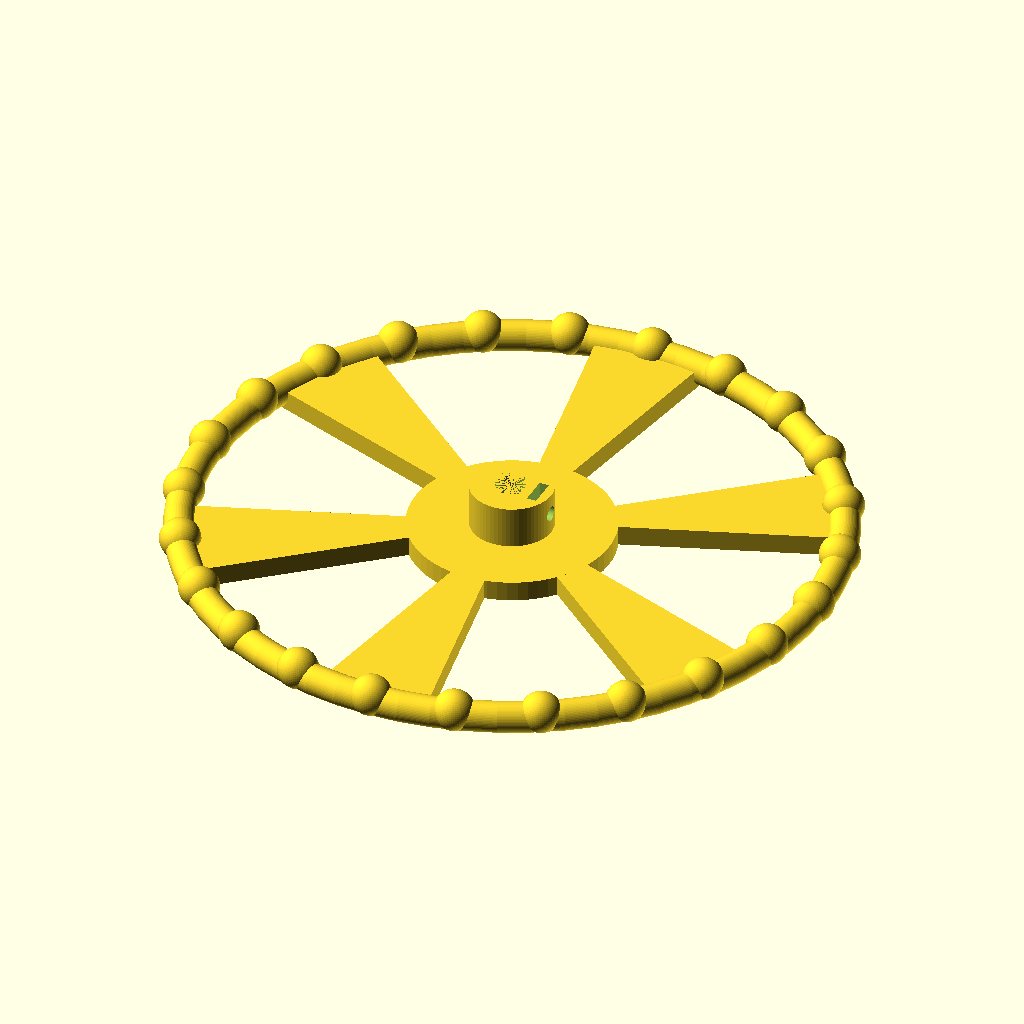
Cell 1 — every parameter at its default value.
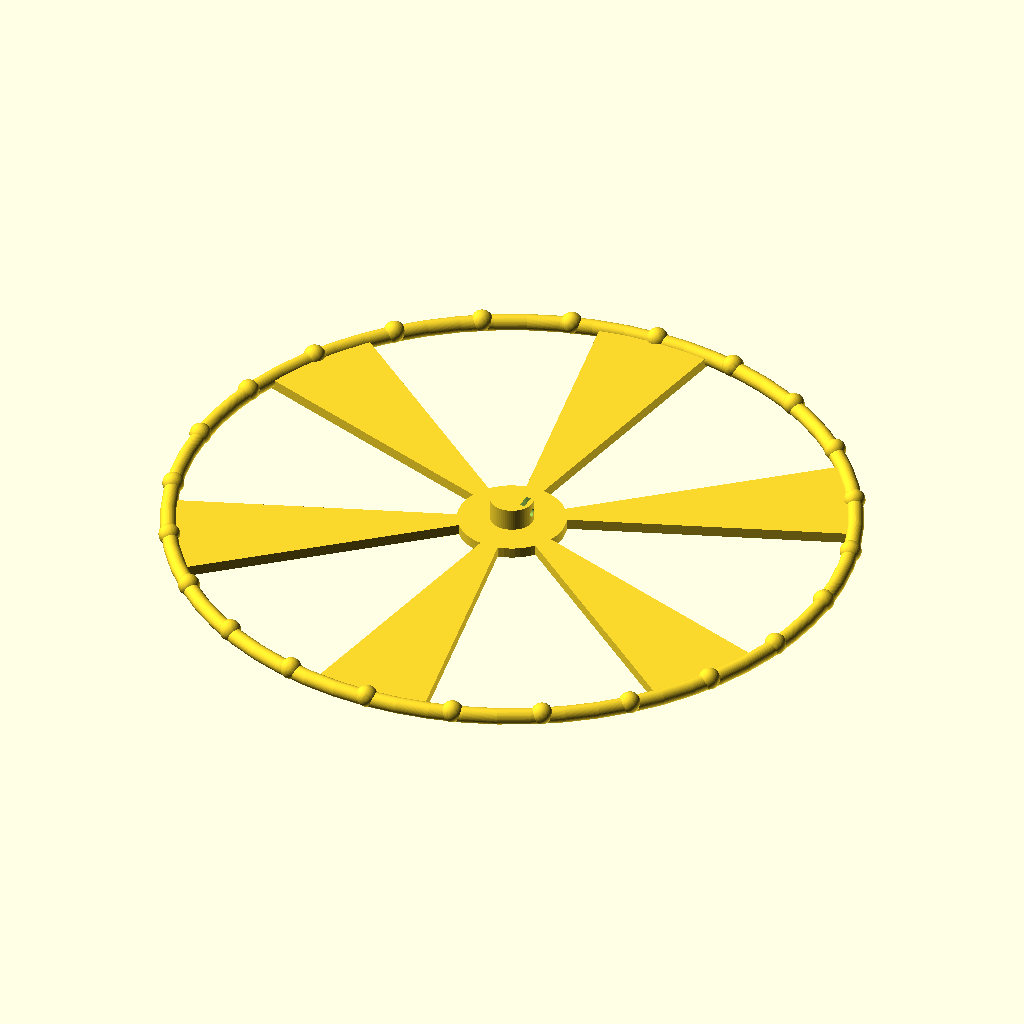
Cell 2: the same model with WHEEL_DIAMETER = 250.
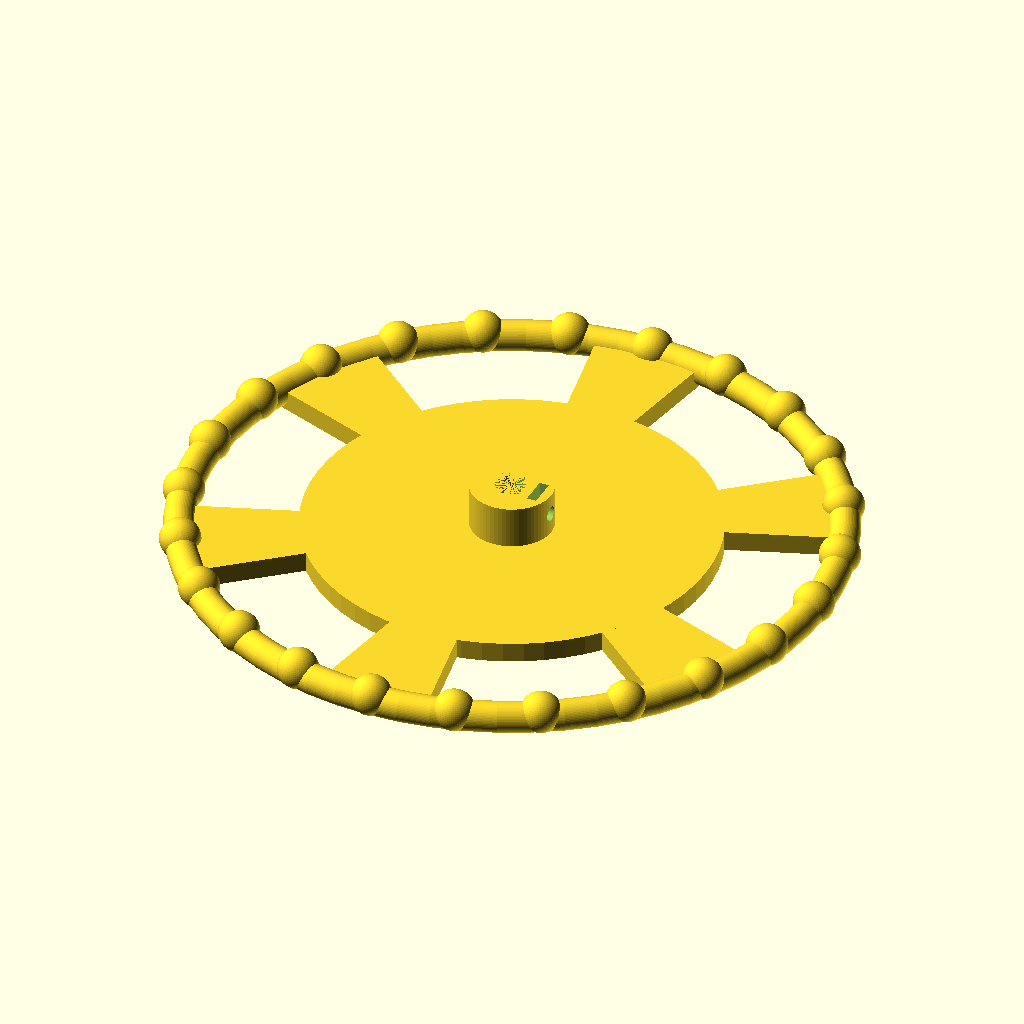
Cell 3 — HUB_DIAMETER set to 80, the other parameters unchanged.
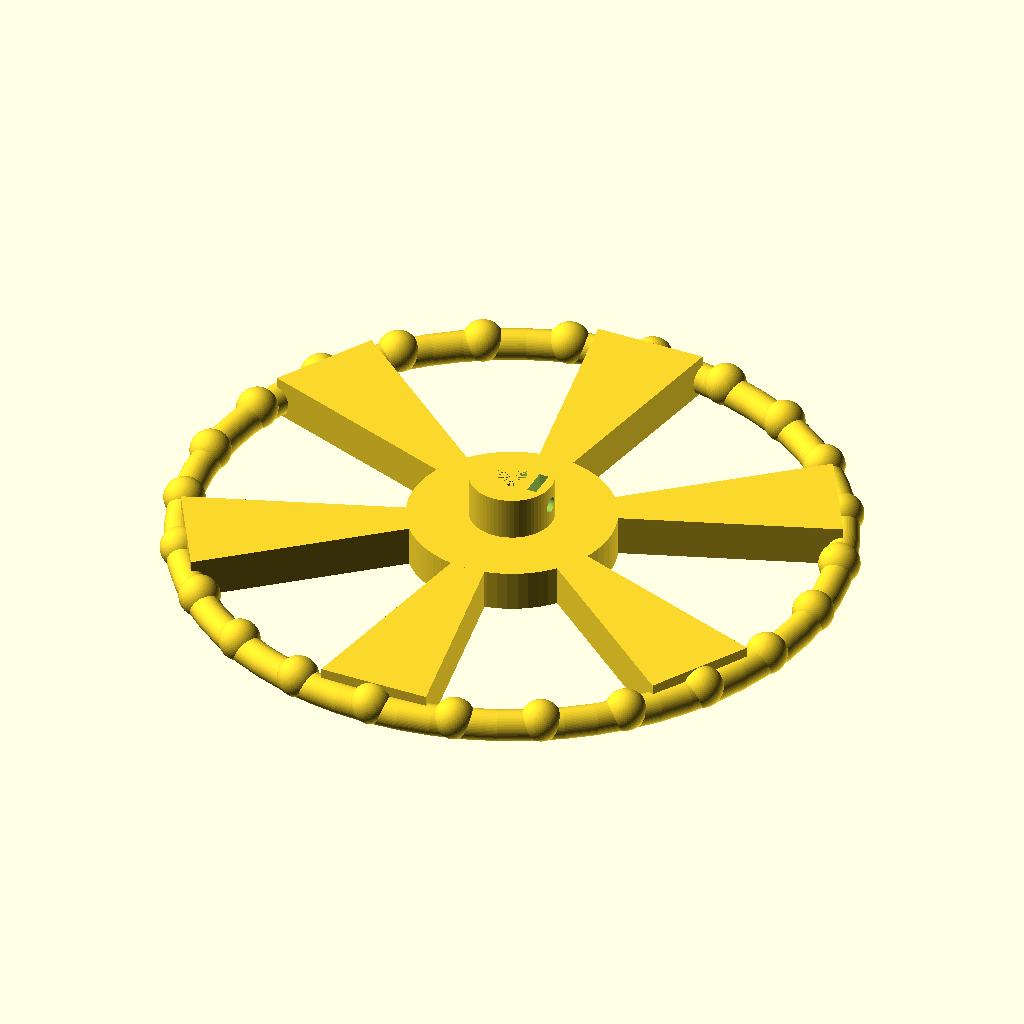
Cell 4: the same model with HUB_THICKNESS = 8.
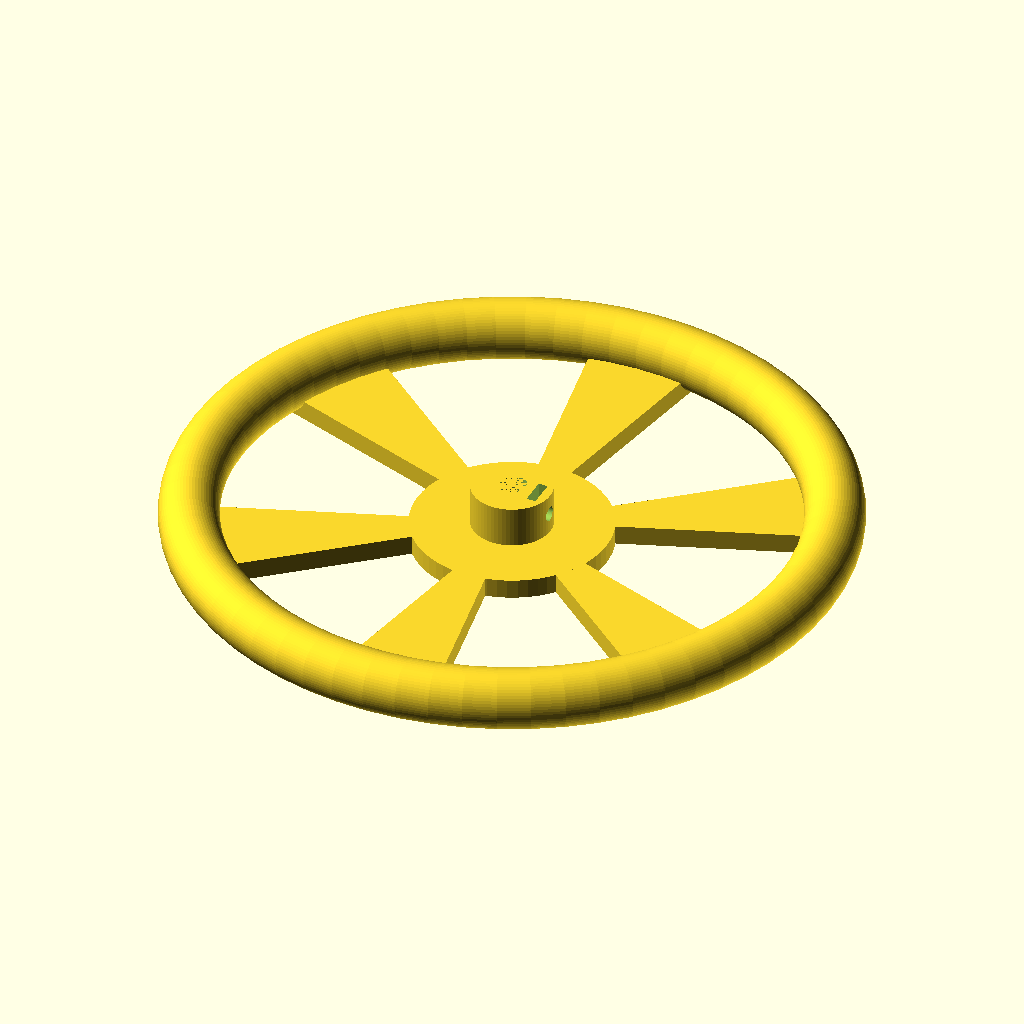
Cell 5 — HANDLE_THICKNESS set to 12, the other parameters unchanged.
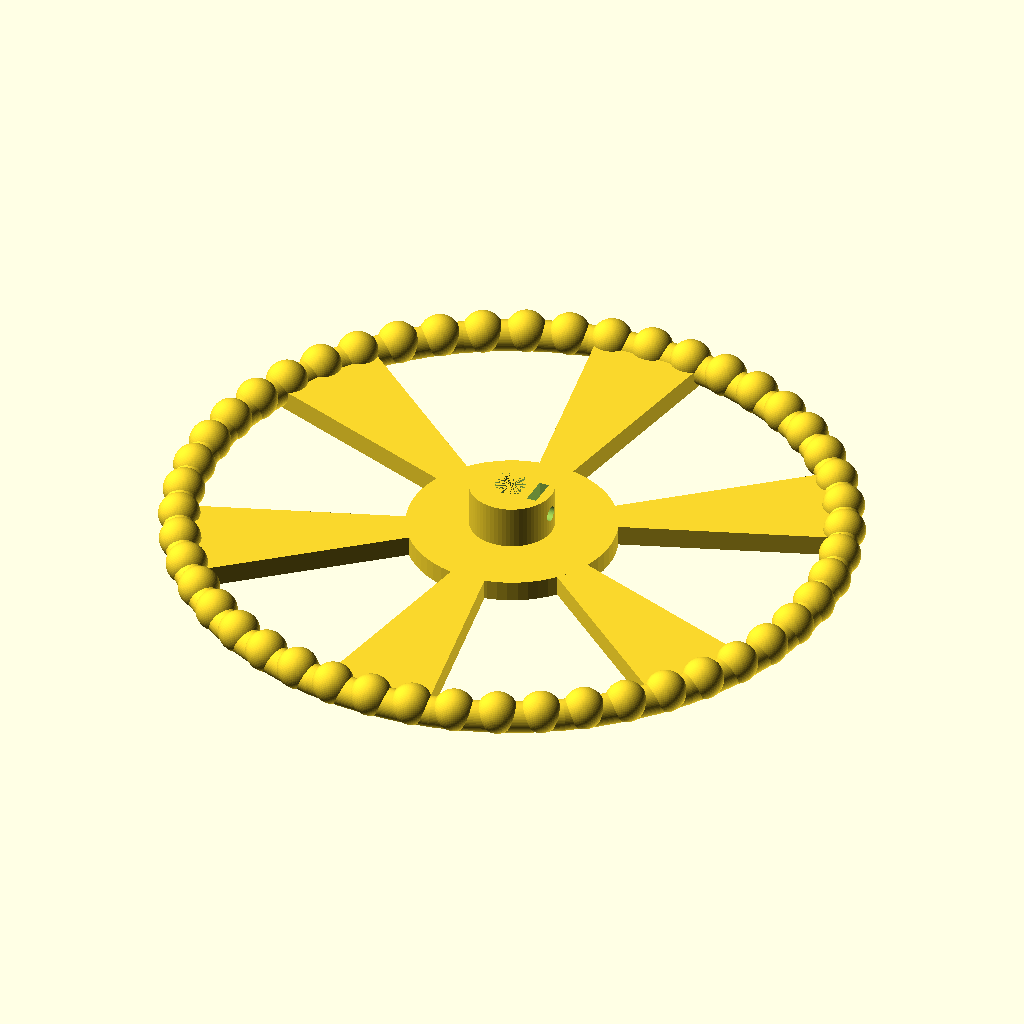
Cell 6 — OUTDENT_COUNT set to 48, the other parameters unchanged.
All cells are drawn from the same view direction (rotation 55°, 0°, 25°, orthographic, colour scheme Cornfield), but the view is re-fitted for each cell, so position and scale can differ between cells as well as the parameter.
OpenSCAD source file inputs/thingiverse/files/thing-3767214/files/design.scad:
use <MCAD/regular_shapes.scad>

/* [ Basic ] */
WHEEL_DIAMETER=125;
HUB_DIAMETER=40;
HUB_THICKNESS=4;

/* [ Handle ] */
HANDLE_THICKNESS=6;
OUTDENT_COUNT=24;
OUTDENT_DIAMETER=8;

/* [ Spokes ] */
SPOKE_COUNT=6;
SPOKE_ANGLE_SPAN=20;

/* [ D-Cutout ] */
ENCODER_SHAFT_DIAMETER=6;
D_WIDTH=5.5;
CUTOUT_FIT_ALLOWANCE=0.2;

/* [ Bolt ] */
BOLT_DIAMETER=3;
BOLT_HEAD_DIAMETER=5.6;
NUT_WIDTH=5.4;
NUT_THICKNESS=1.7;
NUT_CLEARANCE=0.2;


/* [ Hidden ] */
HANDLE_OUTDENT_RADIUS=OUTDENT_DIAMETER / 2;
WHEEL_RADIUS=WHEEL_DIAMETER / 2;
HUB_RADIUS=HUB_DIAMETER / 2;
$fn=64;
ENCODER_SHAFT_RADIUS=ENCODER_SHAFT_DIAMETER/2;
BOLT_RADIUS=BOLT_DIAMETER/2;
BOLT_HEAD_RADIUS=BOLT_HEAD_DIAMETER/2;

BOLT_SHAFT_LENGTH=max(BOLT_HEAD_DIAMETER, NUT_WIDTH) * 1.5;
echo("Bolt shaft length: ", BOLT_SHAFT_LENGTH, "mm");
echo("Total object length: ", BOLT_SHAFT_LENGTH + HUB_THICKNESS, "mm");
BOLT_SHAFT_RADIUS=ENCODER_SHAFT_RADIUS + 3 * NUT_THICKNESS;

echo("Bolt shaft radius:", BOLT_SHAFT_RADIUS, " mm");
echo("A bolt of length:", BOLT_SHAFT_RADIUS - (D_WIDTH - ENCODER_SHAFT_RADIUS),  "mm will be required");

TOTAL_D_CUTOUT_HEIGHT=BOLT_SHAFT_LENGTH+HUB_THICKNESS;


module cylinder_outer(height,radius,fn) {
   fudge = 1/cos(180/fn);
   cylinder(h=height,r=radius*fudge,$fn=fn);
}

// handle
translate([0,0,HANDLE_THICKNESS/2]) torus2(WHEEL_RADIUS, HANDLE_THICKNESS/2);
// outdents
outdent_degrees = 360 / OUTDENT_COUNT;
for(sector = [1 : OUTDENT_COUNT]) {
    angle = outdent_degrees * sector;
    x_pos = WHEEL_RADIUS * sin(angle);
    y_pos = WHEEL_RADIUS * cos(angle);
    translate([x_pos,y_pos,HANDLE_OUTDENT_RADIUS]){
        sphere(HANDLE_OUTDENT_RADIUS, center=true);
    }
}

// spokes
spoke_angle_half_span=SPOKE_ANGLE_SPAN/2;
spoke_degrees = 360 / SPOKE_COUNT;
for(sector = [1 : SPOKE_COUNT]) {
    angle_mid = spoke_degrees * sector;
    angle_min = angle_mid - spoke_angle_half_span;
    angle_max = angle_mid + spoke_angle_half_span;
    // points near handle bar
    x1_pos = WHEEL_RADIUS * sin(angle_min);
    y1_pos = WHEEL_RADIUS * cos(angle_min);
    x2_pos = WHEEL_RADIUS * sin(angle_max);
    y2_pos = WHEEL_RADIUS * cos(angle_max);
    // points at hub
    x3_pos = HUB_RADIUS * sin(angle_min);
    y3_pos = HUB_RADIUS * cos(angle_min);
    x4_pos = HUB_RADIUS * sin(angle_max);
    y4_pos = HUB_RADIUS * cos(angle_max);
    translate([0,0,0]) linear_extrude(HUB_THICKNESS) polygon(points=[
        [x1_pos, y1_pos],
        [x2_pos, y2_pos],
        [x4_pos, y4_pos],
        [x3_pos, y3_pos]
    ]);

}

// hub
actual_d_radius=ENCODER_SHAFT_RADIUS + CUTOUT_FIT_ALLOWANCE;
actual_d_width=D_WIDTH + CUTOUT_FIT_ALLOWANCE;

module DCutout() {
    intersection() {
        cylinder_outer(TOTAL_D_CUTOUT_HEIGHT, actual_d_radius, 64);
        translate([-actual_d_radius, -actual_d_radius, 0]) cube([actual_d_width, actual_d_radius * 2, TOTAL_D_CUTOUT_HEIGHT]);
    }
}

// HUB
difference() {
    cylinder_outer(HUB_THICKNESS, HUB_RADIUS, $fn);
    //D cutout
    DCutout();
}

// BOLT SHAFT
actual_nut_thickness = NUT_THICKNESS + NUT_CLEARANCE;
actual_nut_width = NUT_WIDTH + NUT_CLEARANCE;

difference() {
    translate([0, 0, HUB_THICKNESS]) difference() {
        cylinder_outer(BOLT_SHAFT_LENGTH, BOLT_SHAFT_RADIUS, $fn);
        // bolt hole
        translate([1, 0, BOLT_SHAFT_LENGTH / 2]) rotate([0, 90, 0]) cylinder_outer(BOLT_SHAFT_RADIUS, BOLT_RADIUS, $fn);
        // recess for nut
        translate([
            -(ENCODER_SHAFT_RADIUS - D_WIDTH) + actual_nut_thickness,
            - actual_nut_width / 2,
            (BOLT_SHAFT_LENGTH / 2) - (actual_nut_width / 2)
        ]) cube([actual_nut_thickness, actual_nut_width, BOLT_SHAFT_LENGTH]);
    }

    DCutout();
}
Parameter table extracted from the source (name, type, default, range or options):
WHEEL_DIAMETER: number, default 125
HUB_DIAMETER: number, default 40
HUB_THICKNESS: number, default 4
HANDLE_THICKNESS: number, default 6
OUTDENT_COUNT: number, default 24
OUTDENT_DIAMETER: number, default 8
SPOKE_COUNT: number, default 6
SPOKE_ANGLE_SPAN: number, default 20
ENCODER_SHAFT_DIAMETER: number, default 6
D_WIDTH: number, default 5.5
CUTOUT_FIT_ALLOWANCE: number, default 0.2
BOLT_DIAMETER: number, default 3
BOLT_HEAD_DIAMETER: number, default 5.6
NUT_WIDTH: number, default 5.4
NUT_THICKNESS: number, default 1.7
NUT_CLEARANCE: number, default 0.2
